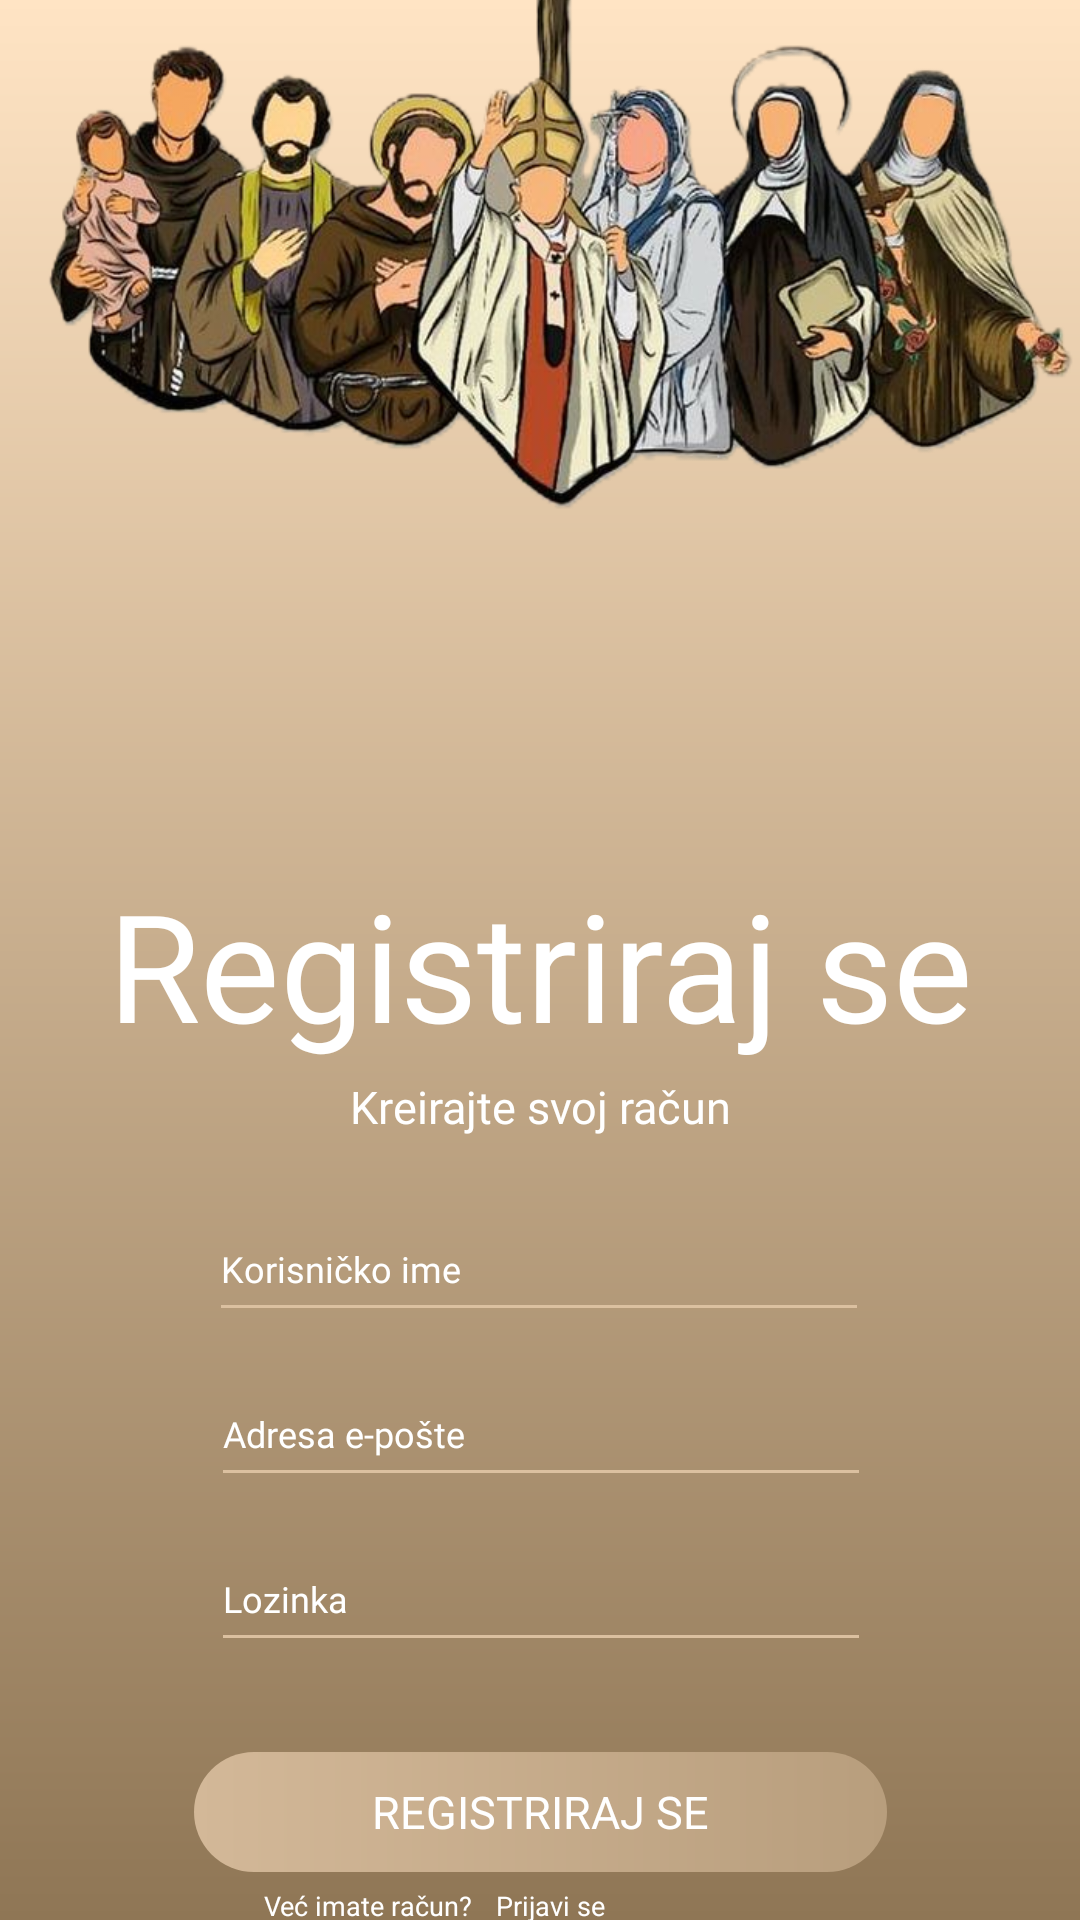

Reconstruct the res/layout file that produces this screen, plus the resources it refers to.
<!-- AndroidManifest.xml: application theme Theme.LiturgijskaPjesmarica -->
<!-- res/layout/activity_register.xml -->
<?xml version="1.0" encoding="utf-8"?>
<androidx.constraintlayout.widget.ConstraintLayout
    xmlns:android="http://schemas.android.com/apk/res/android"
    xmlns:app="http://schemas.android.com/apk/res-auto"
    xmlns:tools="http://schemas.android.com/tools"
    android:layout_width="match_parent"
    android:layout_height="match_parent"
    android:layout_gravity="center"
    android:background="@drawable/gradient_background">


    <ImageView
        android:id="@+id/backButton2"
        android:layout_width="50dp"
        android:layout_height="50dp"
        android:layout_marginStart="15dp"
        android:layout_marginTop="15dp"
        android:clickable="true"
        android:src="@drawable/back_arrow"
        app:layout_constraintStart_toStartOf="parent"
        app:layout_constraintTop_toTopOf="parent" />

    <ImageView
        android:id="@+id/imageView3"
        android:layout_width="380dp"
        android:layout_height="801dp"
        android:layout_marginBottom="228dp"
        app:layout_constraintBottom_toBottomOf="parent"
        app:layout_constraintEnd_toEndOf="parent"
        app:layout_constraintHorizontal_bias="0.461"
        app:layout_constraintStart_toStartOf="parent"
        app:srcCompat="@drawable/logoesd" />

    <TextView
        android:id="@+id/textView4"
        android:layout_width="wrap_content"
        android:layout_height="wrap_content"
        android:layout_marginTop="288dp"
        android:fontFamily="@font/crimson_texts"
        android:gravity="center"
        android:text="Registriraj se"
        android:textColor="@color/white"
        android:textSize="50sp"
        app:layout_constraintEnd_toEndOf="parent"
        app:layout_constraintStart_toStartOf="parent"
        app:layout_constraintTop_toTopOf="parent" />

    <TextView
        android:id="@+id/textView7"
        android:layout_width="wrap_content"
        android:layout_height="wrap_content"
        android:layout_marginTop="4dp"
        android:gravity="center"
        android:fontFamily="@font/crimson_texts"
        android:text="Kreirajte svoj račun"
        android:textColor="@color/white"
        android:textSize="15sp"
        app:layout_constraintEnd_toEndOf="parent"
        app:layout_constraintStart_toStartOf="parent"
        app:layout_constraintTop_toBottomOf="@+id/textView4" />

    <EditText
        android:id="@+id/reg_username"
        android:layout_width="220dp"
        android:layout_height="45dp"
        android:layout_marginTop="20dp"
        android:backgroundTint="#DBC0A0"
        android:fontFamily="@font/crimson_text"
        android:hint="Korisničko ime"
        android:textColor="#FFFFFF"
        android:textColorHint="#FFFFFF"
        android:textSize="12sp"
        android:textCursorDrawable="@color/white"
        app:layout_constraintEnd_toEndOf="parent"
        app:layout_constraintHorizontal_bias="0.497"
        app:layout_constraintStart_toStartOf="parent"
        app:layout_constraintTop_toBottomOf="@+id/textView7" />

    <EditText
        android:id="@+id/reg_email"
        android:layout_width="220dp"
        android:layout_height="45dp"
        android:layout_marginTop="10dp"
        android:backgroundTint="#DBC0A0"
        android:fontFamily="@font/crimson_text"
        android:hint="Adresa e-pošte"
        android:textColor="#FFFFFF"
        android:textColorHint="#FFFFFF"
        android:textSize="12sp"
        android:textCursorDrawable="@color/white"
        app:layout_constraintEnd_toEndOf="parent"
        app:layout_constraintHorizontal_bias="0.502"
        app:layout_constraintStart_toStartOf="parent"
        app:layout_constraintTop_toBottomOf="@+id/reg_username" />


    <EditText
        android:id="@+id/reg_lozinka"
        android:layout_width="220dp"
        android:layout_height="45dp"
        android:layout_marginTop="10dp"
        android:backgroundTint="#DBC0A0"
        android:fontFamily="@font/crimson_text"
        android:hint="Lozinka"
        android:inputType="textPassword"
        android:textColor="#FFFFFF"
        android:textColorHint="#FFFFFF"
        android:textSize="12sp"
        android:textCursorDrawable="@color/white"
        app:layout_constraintEnd_toEndOf="parent"
        app:layout_constraintHorizontal_bias="0.502"
        app:layout_constraintStart_toStartOf="parent"
        app:layout_constraintTop_toBottomOf="@+id/reg_email" />


    <androidx.appcompat.widget.AppCompatButton
        android:id="@+id/reg_btn"
        style="@style/TransparentButton"
        android:layout_width="231dp"
        android:layout_height="40dp"
        android:layout_marginTop="30dp"
        android:background="@drawable/gradient_buttonlogin"
        android:fontFamily="@font/crimson_texts"
        android:text="Registriraj se"
        android:textColor="@color/white"
        android:textSize="15sp"
        app:layout_constraintEnd_toEndOf="parent"
        app:layout_constraintStart_toStartOf="parent"
        app:layout_constraintTop_toBottomOf="@+id/reg_lozinka" />

    <LinearLayout
        android:layout_width="match_parent"
        android:layout_height="wrap_content"
        android:layout_marginTop="5dp"
        android:orientation="horizontal"
        app:layout_constraintBottom_toBottomOf="parent"
        app:layout_constraintEnd_toEndOf="parent"
        app:layout_constraintHorizontal_bias="0.033"
        app:layout_constraintStart_toStartOf="parent"
        app:layout_constraintTop_toBottomOf="@+id/reg_btn"
        app:layout_constraintVertical_bias="0.0">

        <TextView
            android:id="@+id/textView9"
            android:layout_width="wrap_content"
            android:layout_height="wrap_content"
            android:layout_marginStart="88dp"
            android:text="Već imate račun?"
            android:textColor="@color/white"
            android:textSize="9sp" />

        <TextView
            android:id="@+id/reg_prijavi_se"
            android:layout_width="wrap_content"
            android:layout_height="wrap_content"
            android:layout_marginStart="8dp"
            android:text="Prijavi se"
            android:textColor="@color/white"
            android:textSize="9sp" />
    </LinearLayout>


</androidx.constraintlayout.widget.ConstraintLayout>
<!-- resources referenced by this layout -->
<resources>
  <color name="white">#FFFFFFFF</color>
  <!-- drawable gradient_background (drawable) -->
  <?xml version="1.0" encoding="utf-8"?>
  <shape xmlns:android="http://schemas.android.com/apk/res/android">
      <gradient
          android:startColor="#FFE4C4"
          android:endColor="#8F7655"
          android:angle="80"
          />
  </shape>
  <!-- drawable gradient_buttonlogin (drawable) -->
  <?xml version="1.0" encoding="utf-8"?>
  <shape xmlns:android="http://schemas.android.com/apk/res/android">
      <gradient
          android:startColor="#D3B898"
          android:endColor="#B89E7D"
          />
      <corners android:radius="20dp"/>
  </shape>
  <!-- drawable logoesd: png bitmap (drawable, 466734 bytes) -->
  <style name="TransparentButton" parent="Widget.AppCompat.Button.Borderless">
          <item name="android:background">@drawable/transparent_button_background</item>
      </style>
  <style name="Theme.LiturgijskaPjesmarica" parent="Base.Theme.LiturgijskaPjesmarica" />
  <!-- drawable transparent_button_background (drawable) -->
  <shape xmlns:android="http://schemas.android.com/apk/res/android"
      android:shape="rectangle">
      <stroke
          android:color="#FFFFFF"
          android:width="2dp" />
      <solid android:color="@android:color/transparent" />
      <corners android:radius="20dp" />
  </shape>
  <style name="Base.Theme.LiturgijskaPjesmarica" parent="Theme.Material3.DayNight.NoActionBar">
          
          <item name="colorPrimary">@color/white</item>
          <item name="android:windowLightStatusBar">true</item>
      </style>
</resources>
